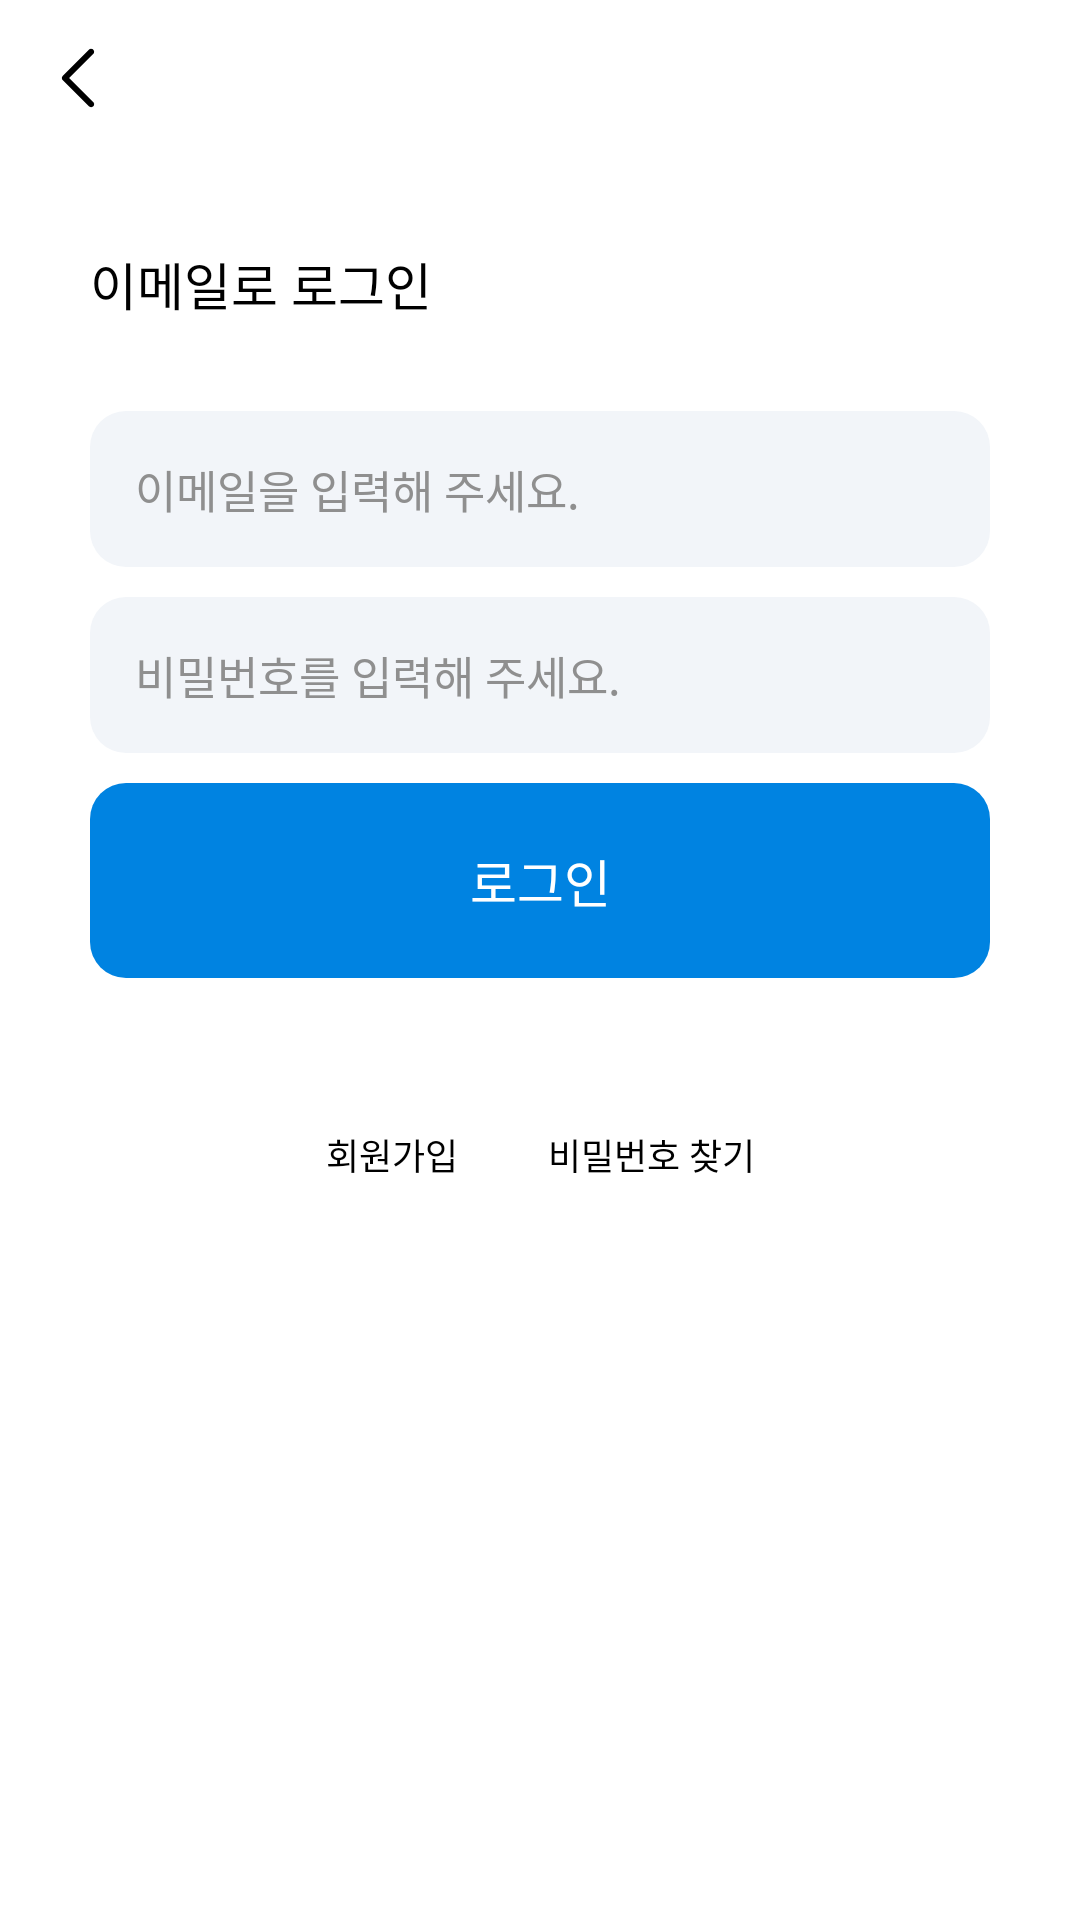

Here is an Android app screen rendered from its layout file. Give the layout XML and the strings, colors and styles it references.
<!-- AndroidManifest.xml: application theme Theme.SWMAndroid -->
<!-- res/layout/fragment_email_login.xml -->
<?xml version="1.0" encoding="utf-8"?>
<androidx.constraintlayout.widget.ConstraintLayout xmlns:android="http://schemas.android.com/apk/res/android"
    xmlns:app="http://schemas.android.com/apk/res-auto"
    xmlns:tools="http://schemas.android.com/tools"
    android:layout_width="match_parent"
    android:layout_height="match_parent"
    tools:context=".ui.login.EmailLoginFragment">

    <com.google.android.material.progressindicator.CircularProgressIndicator
        android:id="@+id/progress_circular"
        android:layout_width="wrap_content"
        android:layout_height="wrap_content"
        android:indeterminate="true"
        app:layout_constraintBottom_toBottomOf="parent"
        app:layout_constraintEnd_toEndOf="parent"
        app:layout_constraintStart_toStartOf="parent"
        app:layout_constraintTop_toTopOf="parent" />

    <ImageButton
        android:id="@+id/back_button"
        android:layout_width="wrap_content"
        android:layout_height="wrap_content"
        android:layout_marginStart="14dp"
        android:layout_marginTop="14dp"
        android:background="@color/transparent"
        android:src="@drawable/back"
        app:layout_constraintStart_toStartOf="parent"
        app:layout_constraintTop_toTopOf="parent" />

    <TextView
        android:id="@+id/email_login_textview"
        android:layout_width="wrap_content"
        android:layout_height="wrap_content"
        android:layout_marginStart="30dp"
        android:layout_marginTop="44dp"
        android:fontFamily="@font/spoqa_han_sans_neo_bold"
        android:text="@string/email_login"
        android:textColor="@color/black"
        android:textSize="17sp"
        app:layout_constraintStart_toStartOf="parent"
        app:layout_constraintTop_toBottomOf="@id/back_button" />

    <EditText
        android:id="@+id/email_edittext"
        android:layout_width="0dp"
        android:layout_height="wrap_content"
        android:layout_marginHorizontal="30dp"
        android:layout_marginTop="30dp"
        android:background="@drawable/light_gray_background"
        android:fontFamily="@font/spoqa_han_sans_neo_regular"
        android:hint="@string/input_email_hint"
        android:inputType="textEmailAddress"
        android:padding="15dp"
        android:textColorHint="@color/gray"
        android:textSize="15sp"
        app:layout_constraintEnd_toEndOf="parent"
        app:layout_constraintStart_toStartOf="parent"
        app:layout_constraintTop_toBottomOf="@id/email_login_textview" />

    <EditText
        android:id="@+id/password_edittext"
        android:layout_width="0dp"
        android:layout_height="wrap_content"
        android:layout_marginHorizontal="30dp"
        android:layout_marginTop="10dp"
        android:background="@drawable/light_gray_background"
        android:fontFamily="@font/spoqa_han_sans_neo_regular"
        android:hint="@string/input_password_hint"
        android:inputType="textPassword"
        android:padding="15dp"
        android:textColorHint="@color/gray"
        android:textSize="15sp"
        app:layout_constraintEnd_toEndOf="parent"
        app:layout_constraintStart_toStartOf="parent"
        app:layout_constraintTop_toBottomOf="@id/email_edittext" />

    <TextView
        android:id="@+id/login_button"
        android:layout_width="0dp"
        android:layout_height="wrap_content"
        android:layout_marginHorizontal="30dp"
        android:layout_marginTop="10dp"
        android:background="@drawable/blue_background"
        android:fontFamily="@font/jeju_gothic"
        android:gravity="center"
        android:paddingVertical="20dp"
        android:text="@string/sign_in"
        android:textColor="@color/white"
        android:textSize="17sp"
        app:layout_constraintEnd_toEndOf="parent"
        app:layout_constraintStart_toStartOf="parent"
        app:layout_constraintTop_toBottomOf="@id/password_edittext" />

    <TextView
        android:id="@+id/sign_in_textview"
        android:layout_width="wrap_content"
        android:layout_height="wrap_content"
        android:layout_marginStart="108dp"
        android:layout_marginTop="50dp"
        android:layout_marginEnd="15dp"
        android:fontFamily="@font/spoqa_han_sans_neo_regular"
        android:text="@string/sign_up"
        android:textColor="@color/black"
        android:textSize="12sp"
        app:layout_constraintEnd_toStartOf="@id/find_password_textview"
        app:layout_constraintHorizontal_chainStyle="packed"
        app:layout_constraintStart_toStartOf="parent"
        app:layout_constraintTop_toBottomOf="@id/login_button" />

    <TextView
        android:id="@+id/find_password_textview"
        android:layout_width="wrap_content"
        android:layout_height="wrap_content"
        android:layout_marginStart="15dp"
        android:layout_marginTop="50dp"
        android:layout_marginEnd="108dp"
        android:fontFamily="@font/spoqa_han_sans_neo_regular"
        android:text="@string/find_password"
        android:textColor="@color/black"
        android:textSize="12sp"
        app:layout_constraintEnd_toEndOf="parent"
        app:layout_constraintStart_toEndOf="@id/sign_in_textview"
        app:layout_constraintTop_toBottomOf="@id/login_button" />

</androidx.constraintlayout.widget.ConstraintLayout>
<!-- resources referenced by this layout -->
<resources>
  <color name="black">#FF000000</color>
  <color name="gray">#8F8F8F</color>
  <color name="transparent">#00FFFFFF</color>
  <color name="white">#FFFFFFFF</color>
  <!-- drawable back: png bitmap (drawable-hdpi, 230 bytes) -->
  <!-- drawable blue_background (drawable) -->
  <shape xmlns:android="http://schemas.android.com/apk/res/android"
      android:shape="rectangle">
  
      <solid android:color="@color/main_blue" />
      <corners android:radius="12dp" />
  
  </shape>
  <!-- drawable light_gray_background (drawable) -->
  <shape xmlns:android="http://schemas.android.com/apk/res/android" android:shape="rectangle">
  
      <solid android:color="@color/light_gray"/>
      <corners android:radius="12dp"/>
  
  </shape>
  <string name="email_login">이메일로 로그인</string>
  <string name="find_password">비밀번호 찾기</string>
  <string name="input_email_hint">이메일을 입력해 주세요.</string>
  <string name="input_password_hint">비밀번호를 입력해 주세요.</string>
  <string name="sign_in">로그인</string>
  <string name="sign_up">회원가입</string>
  <style name="Theme.SWMAndroid" parent="Theme.MaterialComponents.Light.NoActionBar">
          
          <item name="colorPrimary">@color/purple_500</item>
          <item name="colorPrimaryVariant">@color/purple_700</item>
          <item name="colorOnPrimary">@color/white</item>
          
          <item name="colorSecondary">@color/teal_200</item>
          <item name="colorSecondaryVariant">@color/teal_700</item>
          <item name="colorOnSecondary">@color/black</item>
          
          <item name="android:statusBarColor">@color/white</item>
          <item name="android:windowLightStatusBar">true</item>
          
      </style>
  <color name="main_blue">#0083E1</color>
  <color name="light_gray">#F2F5F9</color>
  <color name="purple_500">#FF6200EE</color>
  <color name="purple_700">#FF3700B3</color>
  <color name="teal_200">#FF03DAC5</color>
  <color name="teal_700">#FF018786</color>
</resources>
